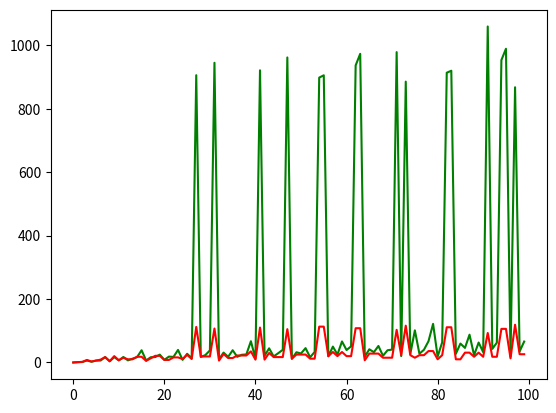

This figure's Python source:
import matplotlib.pyplot as plt


def collatz(digit):
    yield digit
    while digit != 1:
        digit = digit * 3 + 1 if digit % 2 else digit // 2
        yield digit


def counter_collatz(digit):
    sm, cnt = 0, 0
    for item in collatz(digit):
        sm += item
        cnt += 1
    return sm / cnt, cnt


table = [(0, 0)]
for i in range(1, 100):
    table.append(counter_collatz(i))

sum_table = [i[0] for i in table]
count_table = [i[1] for i in table]
fig = plt.figure()
graph1 = plt.plot(sum_table, 'g')
graph2 = plt.plot(count_table, 'r')